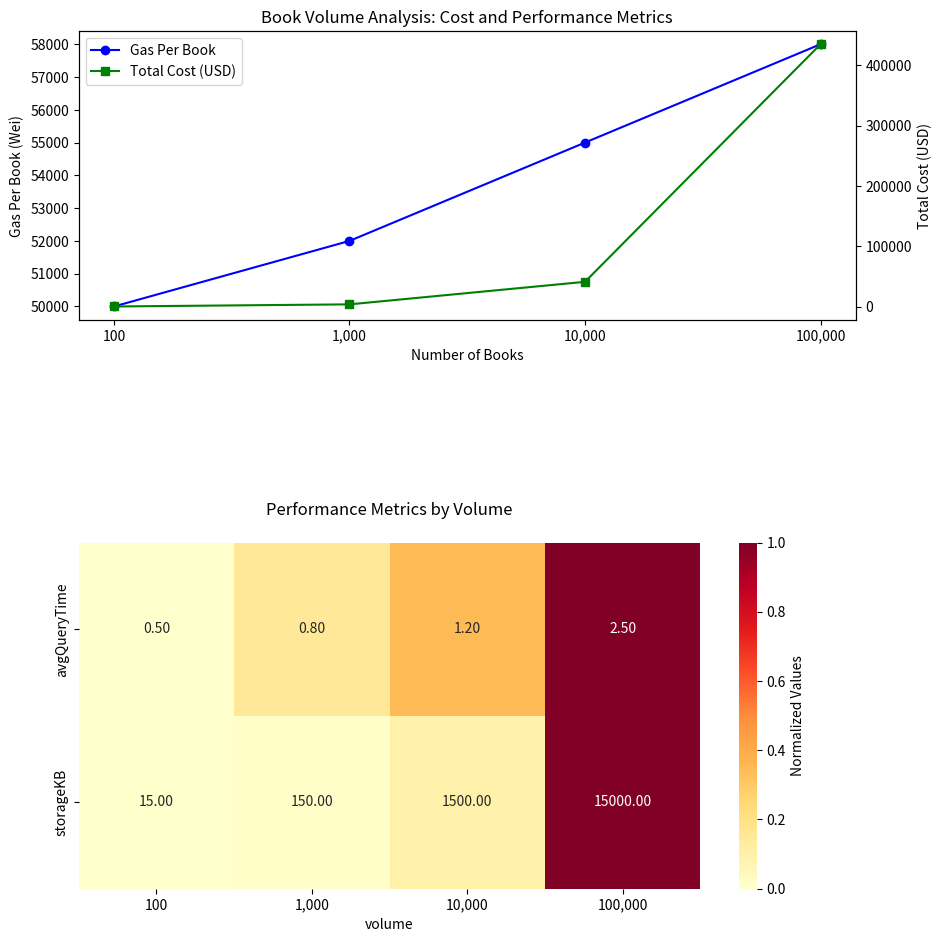

Recreate this plot in Python.
import pandas as pd
import matplotlib.pyplot as plt
import seaborn as sns

def analyze_book_volumes():
    # Create the dataset
    data = {
        'volume': ['100', '1,000', '10,000', '100,000'],
        'gasPerBook': [50000, 52000, 55000, 58000],
        'totalGas': [5000000, 52000000, 550000000, 5800000000],
        'estimatedCostETH': [0.15, 1.56, 16.5, 174],
        'estimatedCostUSD': [375, 3900, 41250, 435000],
        'storageKB': [15, 150, 1500, 15000],
        'avgQueryTime': ['0.5', '0.8', '1.2', '2.5'],
        'networkLoad': ['Low', 'Medium', 'High', 'Very High']
    }
    
    # Convert to DataFrame
    df = pd.DataFrame(data)
    
    # Create figure with more height to accommodate spacing
    fig, (ax1, ax2) = plt.subplots(2, 1, figsize=(12, 12), height_ratios=[1, 1.2])
    
    # Plot 1: Gas per Book and Total Cost
    ax1.plot(df['volume'], df['gasPerBook'], marker='o', label='Gas Per Book', color='blue')
    ax1_twin = ax1.twinx()
    ax1_twin.plot(df['volume'], df['estimatedCostUSD'], marker='s', label='Total Cost (USD)', color='green')
    
    ax1.set_xlabel('Number of Books')
    ax1.set_ylabel('Gas Per Book (Wei)')
    ax1_twin.set_ylabel('Total Cost (USD)')
    ax1.set_title('Book Volume Analysis: Cost and Performance Metrics')
    
    # Combine legends
    lines1, labels1 = ax1.get_legend_handles_labels()
    lines2, labels2 = ax1_twin.get_legend_handles_labels()
    ax1.legend(lines1 + lines2, labels1 + labels2, loc='upper left')
    
    # Add more space between plots
    plt.subplots_adjust(hspace=0.4)
    
    # Plot 2: Create a heatmap of performance metrics
    performance_data = df[['volume', 'avgQueryTime', 'storageKB', 'networkLoad']].copy()
    performance_data['avgQueryTime'] = performance_data['avgQueryTime'].astype(float)
    
    # Create heatmap data
    heatmap_data = performance_data.set_index('volume')[['avgQueryTime', 'storageKB']]
    
    # Normalize the data for better visualization
    heatmap_data_normalized = (heatmap_data - heatmap_data.min()) / (heatmap_data.max() - heatmap_data.min())
    
    sns.heatmap(heatmap_data_normalized.T, 
                ax=ax2,
                cmap='YlOrRd',
                annot=heatmap_data.T,
                fmt='.2f',
                cbar_kws={'label': 'Normalized Values'})
    
    ax2.set_title('Performance Metrics by Volume', pad=20)
    
    # Adjust layout to prevent overlapping
    plt.tight_layout(pad=10.0)
    
    # Add space before printing text
    print("\n\n")
    print("Book Volume Analysis Summary:")
    print("=" * 100)
    print(df.to_string(index=False))
    
    print("\n\nNotes:")
    print("* Estimates based on ETH price = $2,500 USD")
    print("* Gas price calculated at average 30 Gwei")
    print("* Query times may vary depending on network load")
    print("\n")
    
    return df

if __name__ == "__main__":
    df = analyze_book_volumes()
    plt.show()